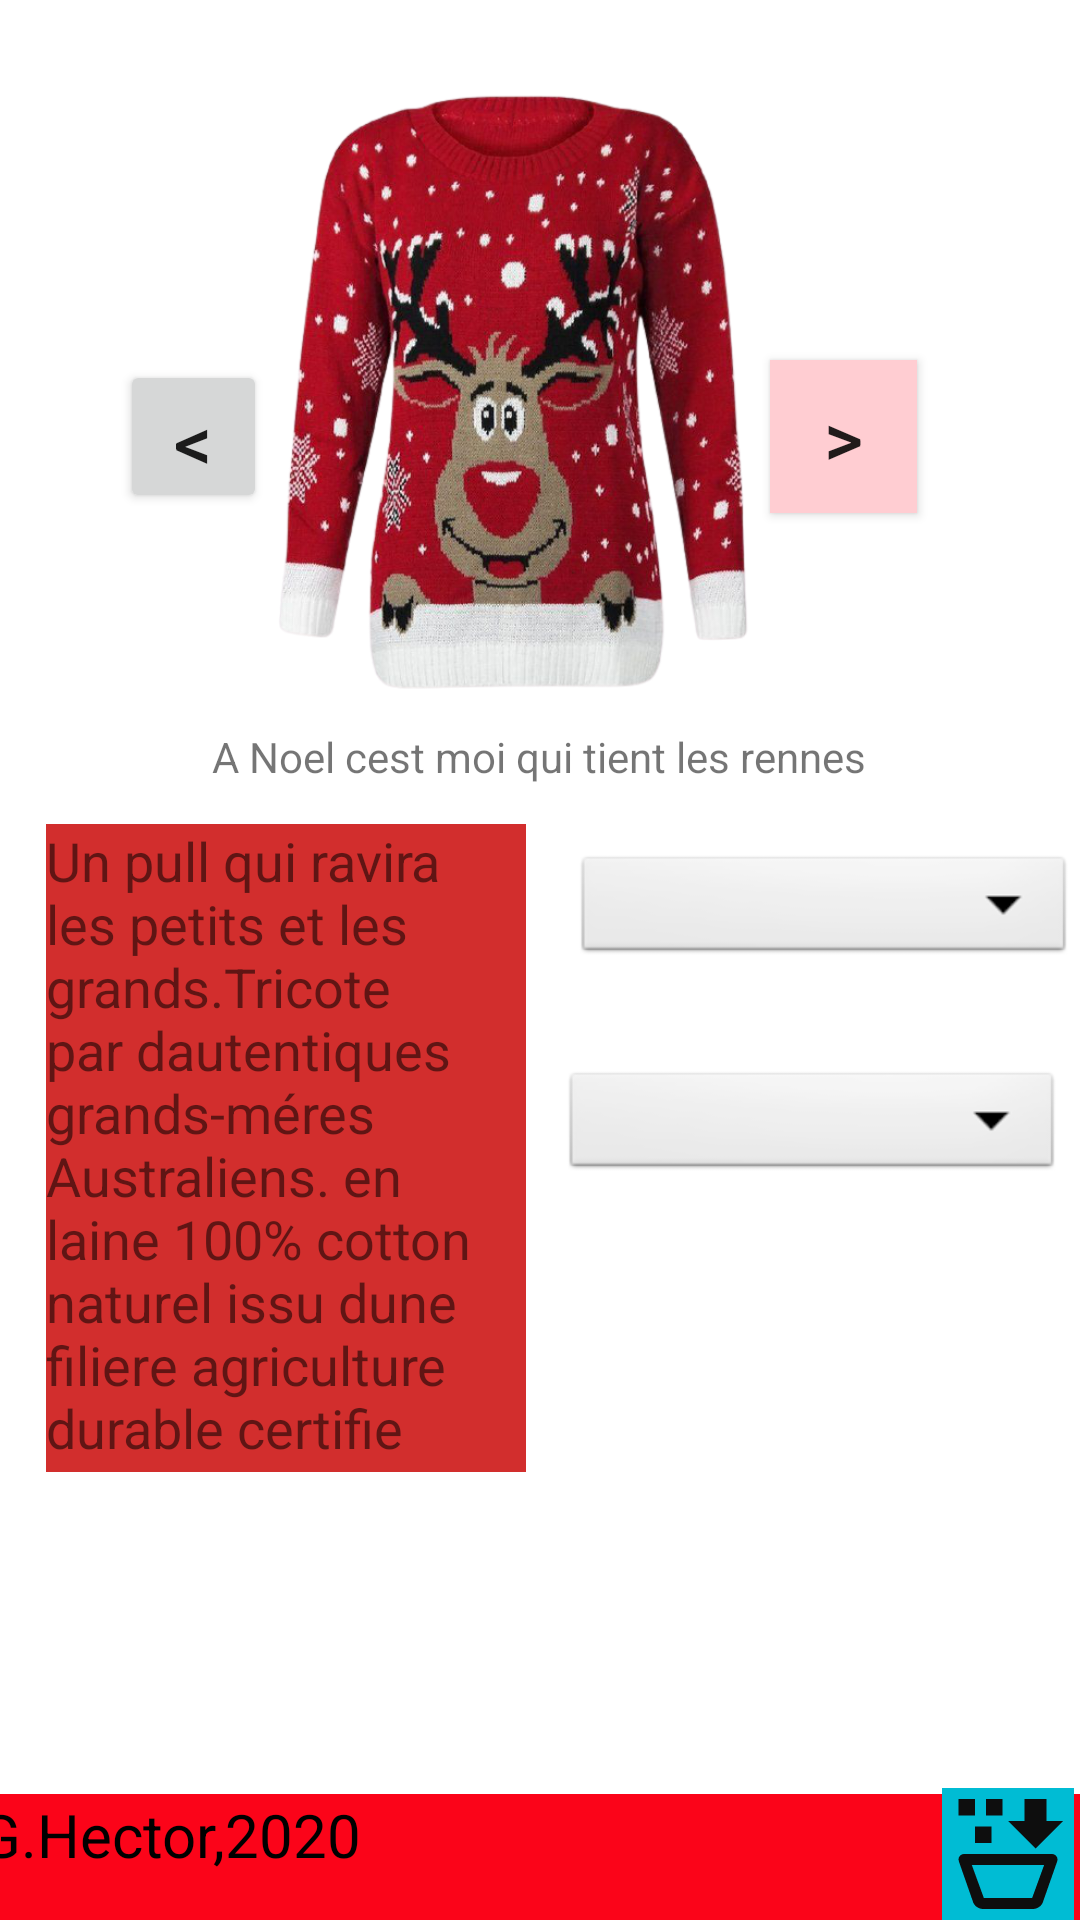

Write the Android layout XML for this screen, with the resource values it uses.
<!-- AndroidManifest.xml: application theme Theme.MyApplication -->
<!-- res/layout/activity_main.xml -->
<?xml version="1.0" encoding="utf-8"?>
<androidx.constraintlayout.widget.ConstraintLayout xmlns:android="http://schemas.android.com/apk/res/android"
    xmlns:app="http://schemas.android.com/apk/res-auto"
    xmlns:tools="http://schemas.android.com/tools"
    android:layout_width="match_parent"
    android:layout_height="match_parent"
    tools:context=".Control.MainActivity">


    <ImageView
        android:id="@+id/my_image"
        android:layout_width="202dp"
        android:layout_height="205dp"
        android:contentDescription="Pullmoche"
        app:layout_constraintBottom_toBottomOf="parent"
        app:layout_constraintEnd_toEndOf="parent"
        app:layout_constraintHorizontal_bias="0.454"
        app:layout_constraintStart_toStartOf="parent"
        app:layout_constraintTop_toTopOf="parent"
        app:layout_constraintVertical_bias="0.067"
        app:srcCompat="@drawable/pull" />

    <Button
        android:id="@+id/rigthButton"
        android:layout_width="49dp"
        android:layout_height="51dp"
        android:background="#ffcdd2"
        android:text="&gt;"
        android:onClick="nextCategorie"
        android:textSize="25sp"
        app:layout_constraintBottom_toBottomOf="parent"
        app:layout_constraintEnd_toEndOf="parent"
        app:layout_constraintHorizontal_bias="0.825"
        app:layout_constraintStart_toStartOf="parent"
        app:layout_constraintTop_toTopOf="parent"
        app:layout_constraintVertical_bias="0.204" />

    <Button
        android:id="@+id/leftButton"
        android:layout_width="49dp"
        android:layout_height="51dp"
        android:text="&lt;"
        android:textSize="25sp"
        android:onClick="nextCategorie"
        app:layout_constraintBottom_toBottomOf="parent"
        app:layout_constraintEnd_toEndOf="parent"
        app:layout_constraintHorizontal_bias="0.129"
        app:layout_constraintStart_toStartOf="parent"
        app:layout_constraintTop_toTopOf="parent"
        app:layout_constraintVertical_bias="0.204" />

    <TextView
        android:id="@+id/textViewTitle"
        android:layout_width="wrap_content"
        android:layout_height="wrap_content"
        android:layout_marginTop="213dp"
        android:text="@string/slogan"
        app:layout_constraintBottom_toBottomOf="parent"
        app:layout_constraintEnd_toEndOf="parent"
        app:layout_constraintHorizontal_bias="0.497"
        app:layout_constraintStart_toStartOf="parent"
        app:layout_constraintTop_toTopOf="@+id/my_image"
        app:layout_constraintVertical_bias="0.002" />

    <TextView
        android:id="@+id/textViewDescription"
        android:layout_width="160dp"
        android:layout_height="216dp"
        android:layout_marginTop="32dp"
        android:layout_marginBottom="50dp"
        android:background="#d22e2d"
        android:text="@string/text_pull"
        android:textSize="18sp"
        app:layout_constraintBottom_toBottomOf="parent"
        app:layout_constraintEnd_toEndOf="parent"
        app:layout_constraintHorizontal_bias="0.076"
        app:layout_constraintStart_toStartOf="parent"
        app:layout_constraintTop_toTopOf="@+id/textViewTitle"
        app:layout_constraintVertical_bias="0.0" />

    <Spinner
        android:id="@+id/spinner1"
        android:layout_width="167dp"
        android:layout_height="39dp"
        android:layout_marginStart="16dp"
        android:layout_marginLeft="16dp"
        android:layout_marginTop="41dp"
        android:background="@android:drawable/btn_dropdown"
        android:spinnerMode="dropdown"
        app:layout_constraintStart_toEndOf="@+id/textViewDescription"
        app:layout_constraintTop_toTopOf="@+id/textViewTitle" />

    <Spinner
        android:id="@+id/spinner2"
        android:layout_width="167dp"
        android:layout_height="39dp"
        android:layout_marginStart="12dp"
        android:layout_marginLeft="12dp"
        android:layout_marginTop="72dp"
        android:background="@android:drawable/btn_dropdown"
        android:spinnerMode="dropdown"
        app:layout_constraintStart_toEndOf="@+id/textViewDescription"
        app:layout_constraintTop_toTopOf="@+id/spinner1" />


    <TextView
        android:id="@+id/textView3"
        android:layout_width="471dp"
        android:layout_height="42dp"
        android:layout_alignParentStart="true"
        android:layout_alignParentLeft="true"
        android:layout_alignParentEnd="true"
        android:layout_alignParentRight="true"
        android:layout_marginTop="100dp"
        android:background="@color/purple_500"
        android:gravity="start"
        android:text="@string/footer"
        android:textColor="#000"
        android:textSize="20sp"
        app:layout_constraintBottom_toBottomOf="parent"
        app:layout_constraintEnd_toEndOf="parent"
        app:layout_constraintHorizontal_bias="1.0"
        app:layout_constraintStart_toStartOf="parent"
        app:layout_constraintTop_toTopOf="parent"
        app:layout_constraintVertical_bias="1.0" />

    <ImageView
        android:id="@+id/imageView"
        android:layout_width="48dp"
        android:layout_height="44dp"
        app:layout_constraintBottom_toBottomOf="parent"
        app:layout_constraintEnd_toEndOf="parent"
        app:layout_constraintHorizontal_bias="1.0"
        app:layout_constraintStart_toStartOf="parent"
        app:layout_constraintTop_toTopOf="parent"
        app:layout_constraintVertical_bias="1.0"
        android:onClick="toast"
        app:srcCompat="@drawable/ic_basket_fill"
        tools:ignore="VectorDrawableCompat" />
    <ImageView
        android:id="@+id/expanded_image"
        android:layout_width="match_parent"
        android:layout_height="match_parent"
        android:visibility="invisible"
        app:srcCompat="@drawable/pull"
        android:contentDescription="@string/text_pull"
        android:onClick="onClickImage" />


</androidx.constraintlayout.widget.ConstraintLayout>
<!-- resources referenced by this layout -->
<resources>
  <color name="purple_500">#FB0419</color>
  <!-- drawable ic_basket_fill (drawable) -->
  <vector xmlns:android="http://schemas.android.com/apk/res/android"
      android:width="24dp"
      android:height="24dp"
      android:viewportWidth="24"
      android:viewportHeight="24">
  
  
  
    <group>
      <path android:name="square"
          android:fillColor="#00BCD4"
          android:pathData="M0,0 L24,0 L24,24 L0,24 z" />
      <path
          android:fillColor="#0E0E0E"
          android:pathData="M3,2H6V5H3V2M6,7H9V10H6V7M8,2H11V5H8V2M17,11L12,6H15V2H19V6H22L17,11M7.5,22C6.72,22 6.04,21.55 5.71,20.9V20.9L3.1,13.44L3,13A1,1 0,0 1,4 12H20A1,1 0,0 1,21 13L20.96,13.29L18.29,20.9C17.96,21.55 17.28,22 16.5,22H7.5M7.61,20H16.39L18.57,14H5.42L7.61,20Z"/>
    </group>
  
  </vector>
  <!-- drawable pull: png bitmap (drawable-v24, 442296 bytes) -->
  <string name="footer">Realise par G.Hector,2020</string>
  <string name="slogan">A Noel cest moi qui tient les rennes</string>
  <string name="text_pull">Un pull qui ravira les petits et les grands.Tricote par dautentiques grands-méres Australiens. en laine 100%
      cotton naturel issu dune filiere agriculture durable certifie ISO-2560</string>
  <style name="Theme.MyApplication" parent="Theme.MaterialComponents.DayNight.DarkActionBar">
          
          <item name="colorPrimary">@color/purple_500</item>
          <item name="colorPrimaryVariant">@color/teal_700</item>
          <item name="colorOnPrimary">@color/white</item>
          
          <item name="colorSecondary">@color/teal_200</item>
          <item name="colorSecondaryVariant">@color/teal_700</item>
          <item name="colorOnSecondary">@color/black</item>
          
          <item name="android:statusBarColor" tools:targetApi="l">?attr/colorPrimaryVariant</item>
          
      </style>
  <color name="teal_700">#DC2323</color>
  <color name="white">#FFFFFFFF</color>
  <color name="teal_200">#BAFD0505</color>
  <color name="black">#FF000000</color>
</resources>
